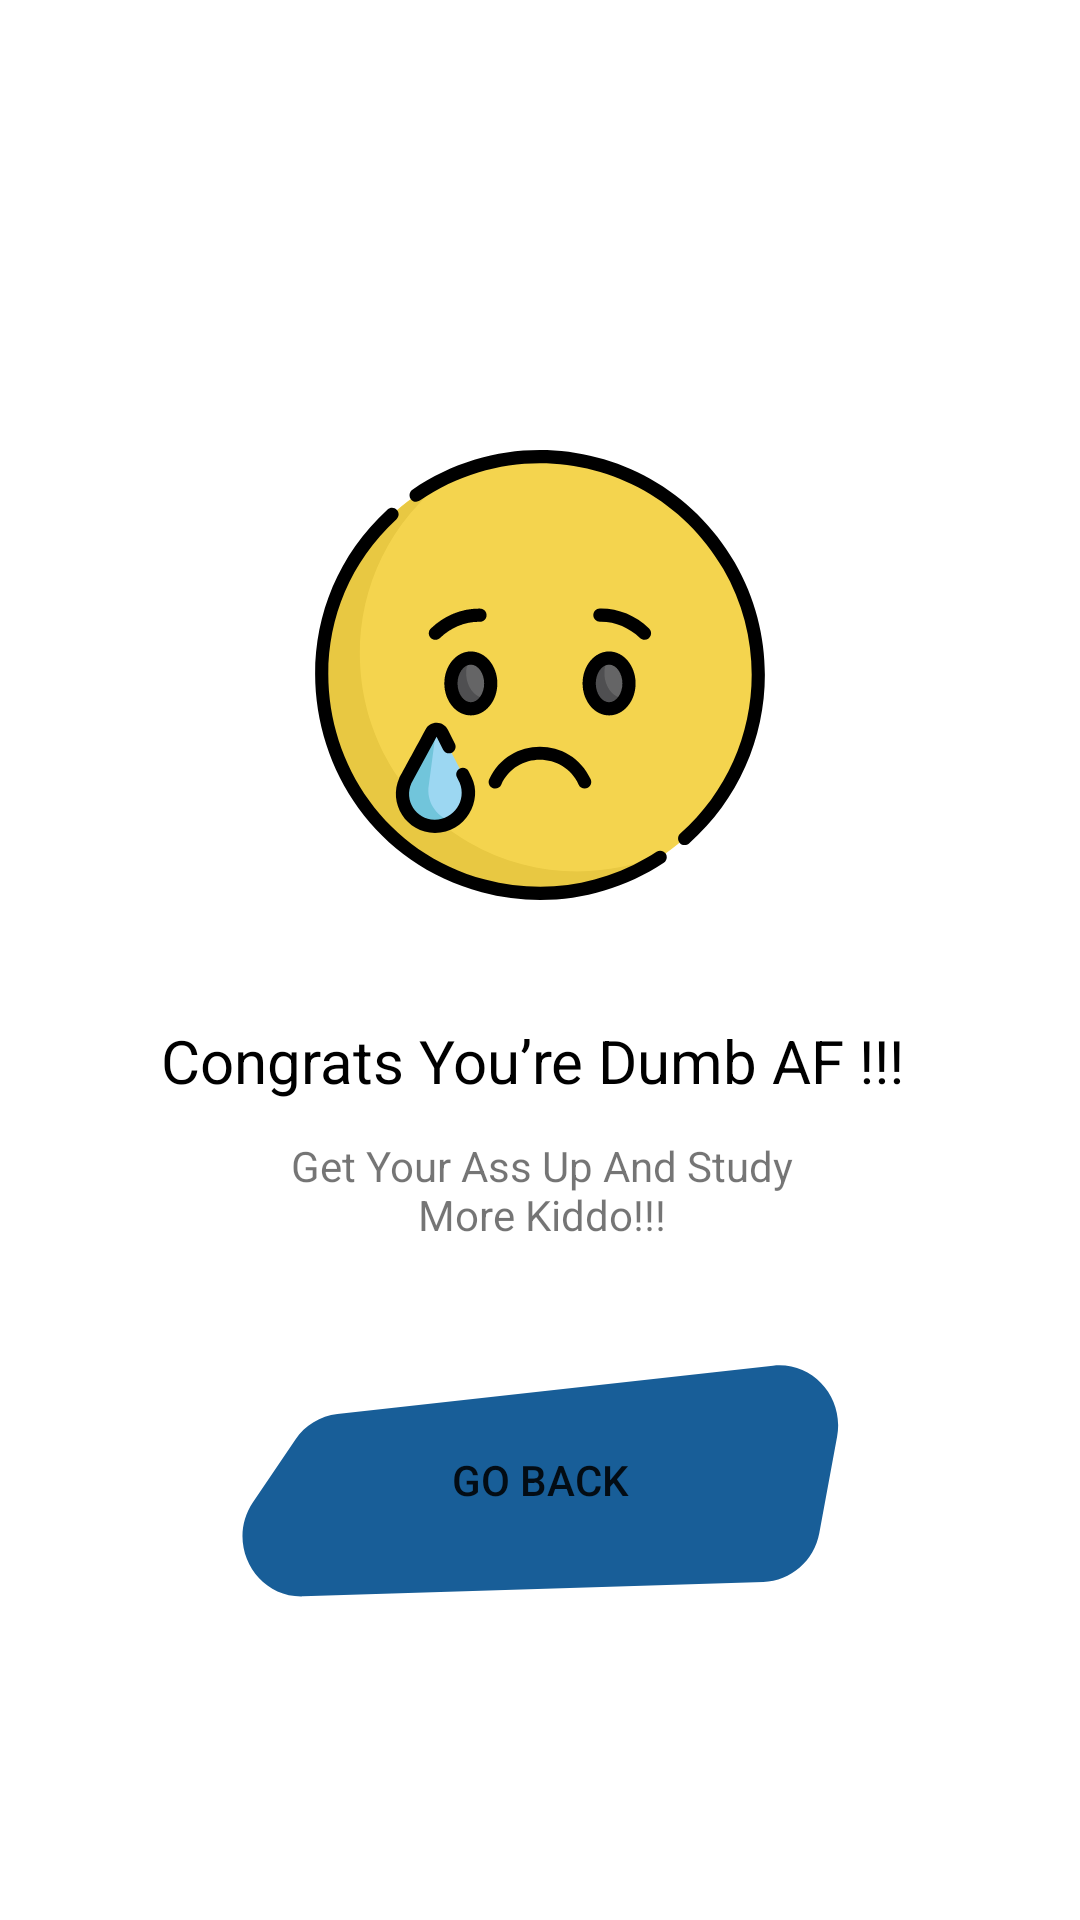

Reconstruct the res/layout file that produces this screen, plus the resources it refers to.
<!-- AndroidManifest.xml: application theme Theme.Neusics -->
<!-- res/layout/fragment_over.xml -->
<?xml version="1.0" encoding="utf-8"?>
<androidx.constraintlayout.widget.ConstraintLayout
    xmlns:android="http://schemas.android.com/apk/res/android"
    xmlns:app="http://schemas.android.com/apk/res-auto"
    xmlns:tools="http://schemas.android.com/tools"
    android:id="@+id/cl_won"
    android:layout_width="match_parent"
    android:layout_height="match_parent"
    tools:context=".ui.OverFragment">

    <ImageView
        android:id="@+id/iv_over"
        android:layout_width="wrap_content"
        android:layout_height="wrap_content"
        android:layout_marginTop="150dp"
        android:src="@drawable/ic_over"
        app:layout_constraintEnd_toEndOf="parent"
        app:layout_constraintStart_toStartOf="parent"
        app:layout_constraintTop_toTopOf="parent" />

    <TextView
        android:id="@+id/tv_sorry"
        android:layout_width="wrap_content"
        android:layout_height="wrap_content"
        android:layout_marginTop="40dp"
        android:text="Congrats You’re Dumb AF !!! "
        android:textColor="@color/black"
        android:textSize="@dimen/_20sp"
        app:layout_constraintEnd_toEndOf="@+id/iv_over"
        app:layout_constraintStart_toStartOf="@+id/iv_over"
        app:layout_constraintTop_toBottomOf="@+id/iv_over" />

    <TextView
        android:id="@+id/tv_sub_over"
        android:layout_width="200dp"
        android:layout_height="wrap_content"
        android:text="Get Your Ass Up And Study More Kiddo!!!"
        android:layout_marginTop="12dp"
        android:gravity="center"
        android:maxWidth="285dp"
        app:layout_constraintEnd_toEndOf="@+id/tv_sorry"
        app:layout_constraintStart_toStartOf="@+id/tv_sorry"
        app:layout_constraintTop_toBottomOf="@+id/tv_sorry" />

    <Button
        android:id="@+id/btn_try_again"
        android:layout_width="match_parent"
        android:layout_height="wrap_content"
        android:layout_marginStart="80dp"
        android:layout_marginTop="40dp"
        android:layout_marginEnd="80dp"
        android:background="@drawable/btn_background"
        android:text="@string/txt_go_back"
        app:layout_constraintBottom_toBottomOf="parent"
        app:layout_constraintEnd_toEndOf="@+id/tv_sub_over"
        app:layout_constraintHorizontal_bias="0.417"
        app:layout_constraintStart_toStartOf="@+id/tv_sub_over"
        app:layout_constraintTop_toBottomOf="@+id/tv_sub_over"
        app:layout_constraintVertical_bias="0.0" />

</androidx.constraintlayout.widget.ConstraintLayout>
<!-- resources referenced by this layout -->
<resources>
  <color name="black">#FF000000</color>
  <dimen name="_20sp">20sp</dimen>
  <!-- drawable btn_background (drawable) -->
  <vector xmlns:android="http://schemas.android.com/apk/res/android"
      android:width="204dp"
      android:height="78dp"
      android:viewportWidth="204"
      android:viewportHeight="78">
    <path
        android:pathData="M18.801,25.55C22.102,20.757 27.327,17.638 33.113,17.009L181.205,0.912C194.545,-0.538 205.5,11.301 203.022,24.489L196.97,56.696C195.236,65.925 187.313,72.705 177.927,72.993L21.493,77.789C5.11,78.291 -4.888,59.956 4.407,46.457L18.801,25.55Z"
        android:fillColor="#185E98"/>
  </vector>
  <!-- drawable ic_over: vector/xml drawable (drawable, 5441 chars, omitted) -->
  <string name="txt_go_back">Go Back</string>
  <style name="Theme.Neusics" parent="Theme.MaterialComponents.Light.DarkActionBar">
          
          <item name="colorPrimary">@color/main_color</item>
          <item name="colorPrimaryVariant">@color/main_color</item>
          <item name="colorOnPrimary">@color/white</item>
          
          <item name="colorSecondary">@color/main_color</item>
          <item name="colorSecondaryVariant">@color/main_color</item>
          <item name="colorOnSecondary">@color/white</item>
          
          <item name="android:statusBarColor" tools:targetApi="l">?attr/colorPrimaryVariant</item>
          
      </style>
  <color name="main_color">#185E98</color>
  <color name="white">#FFFFFFFF</color>
</resources>
